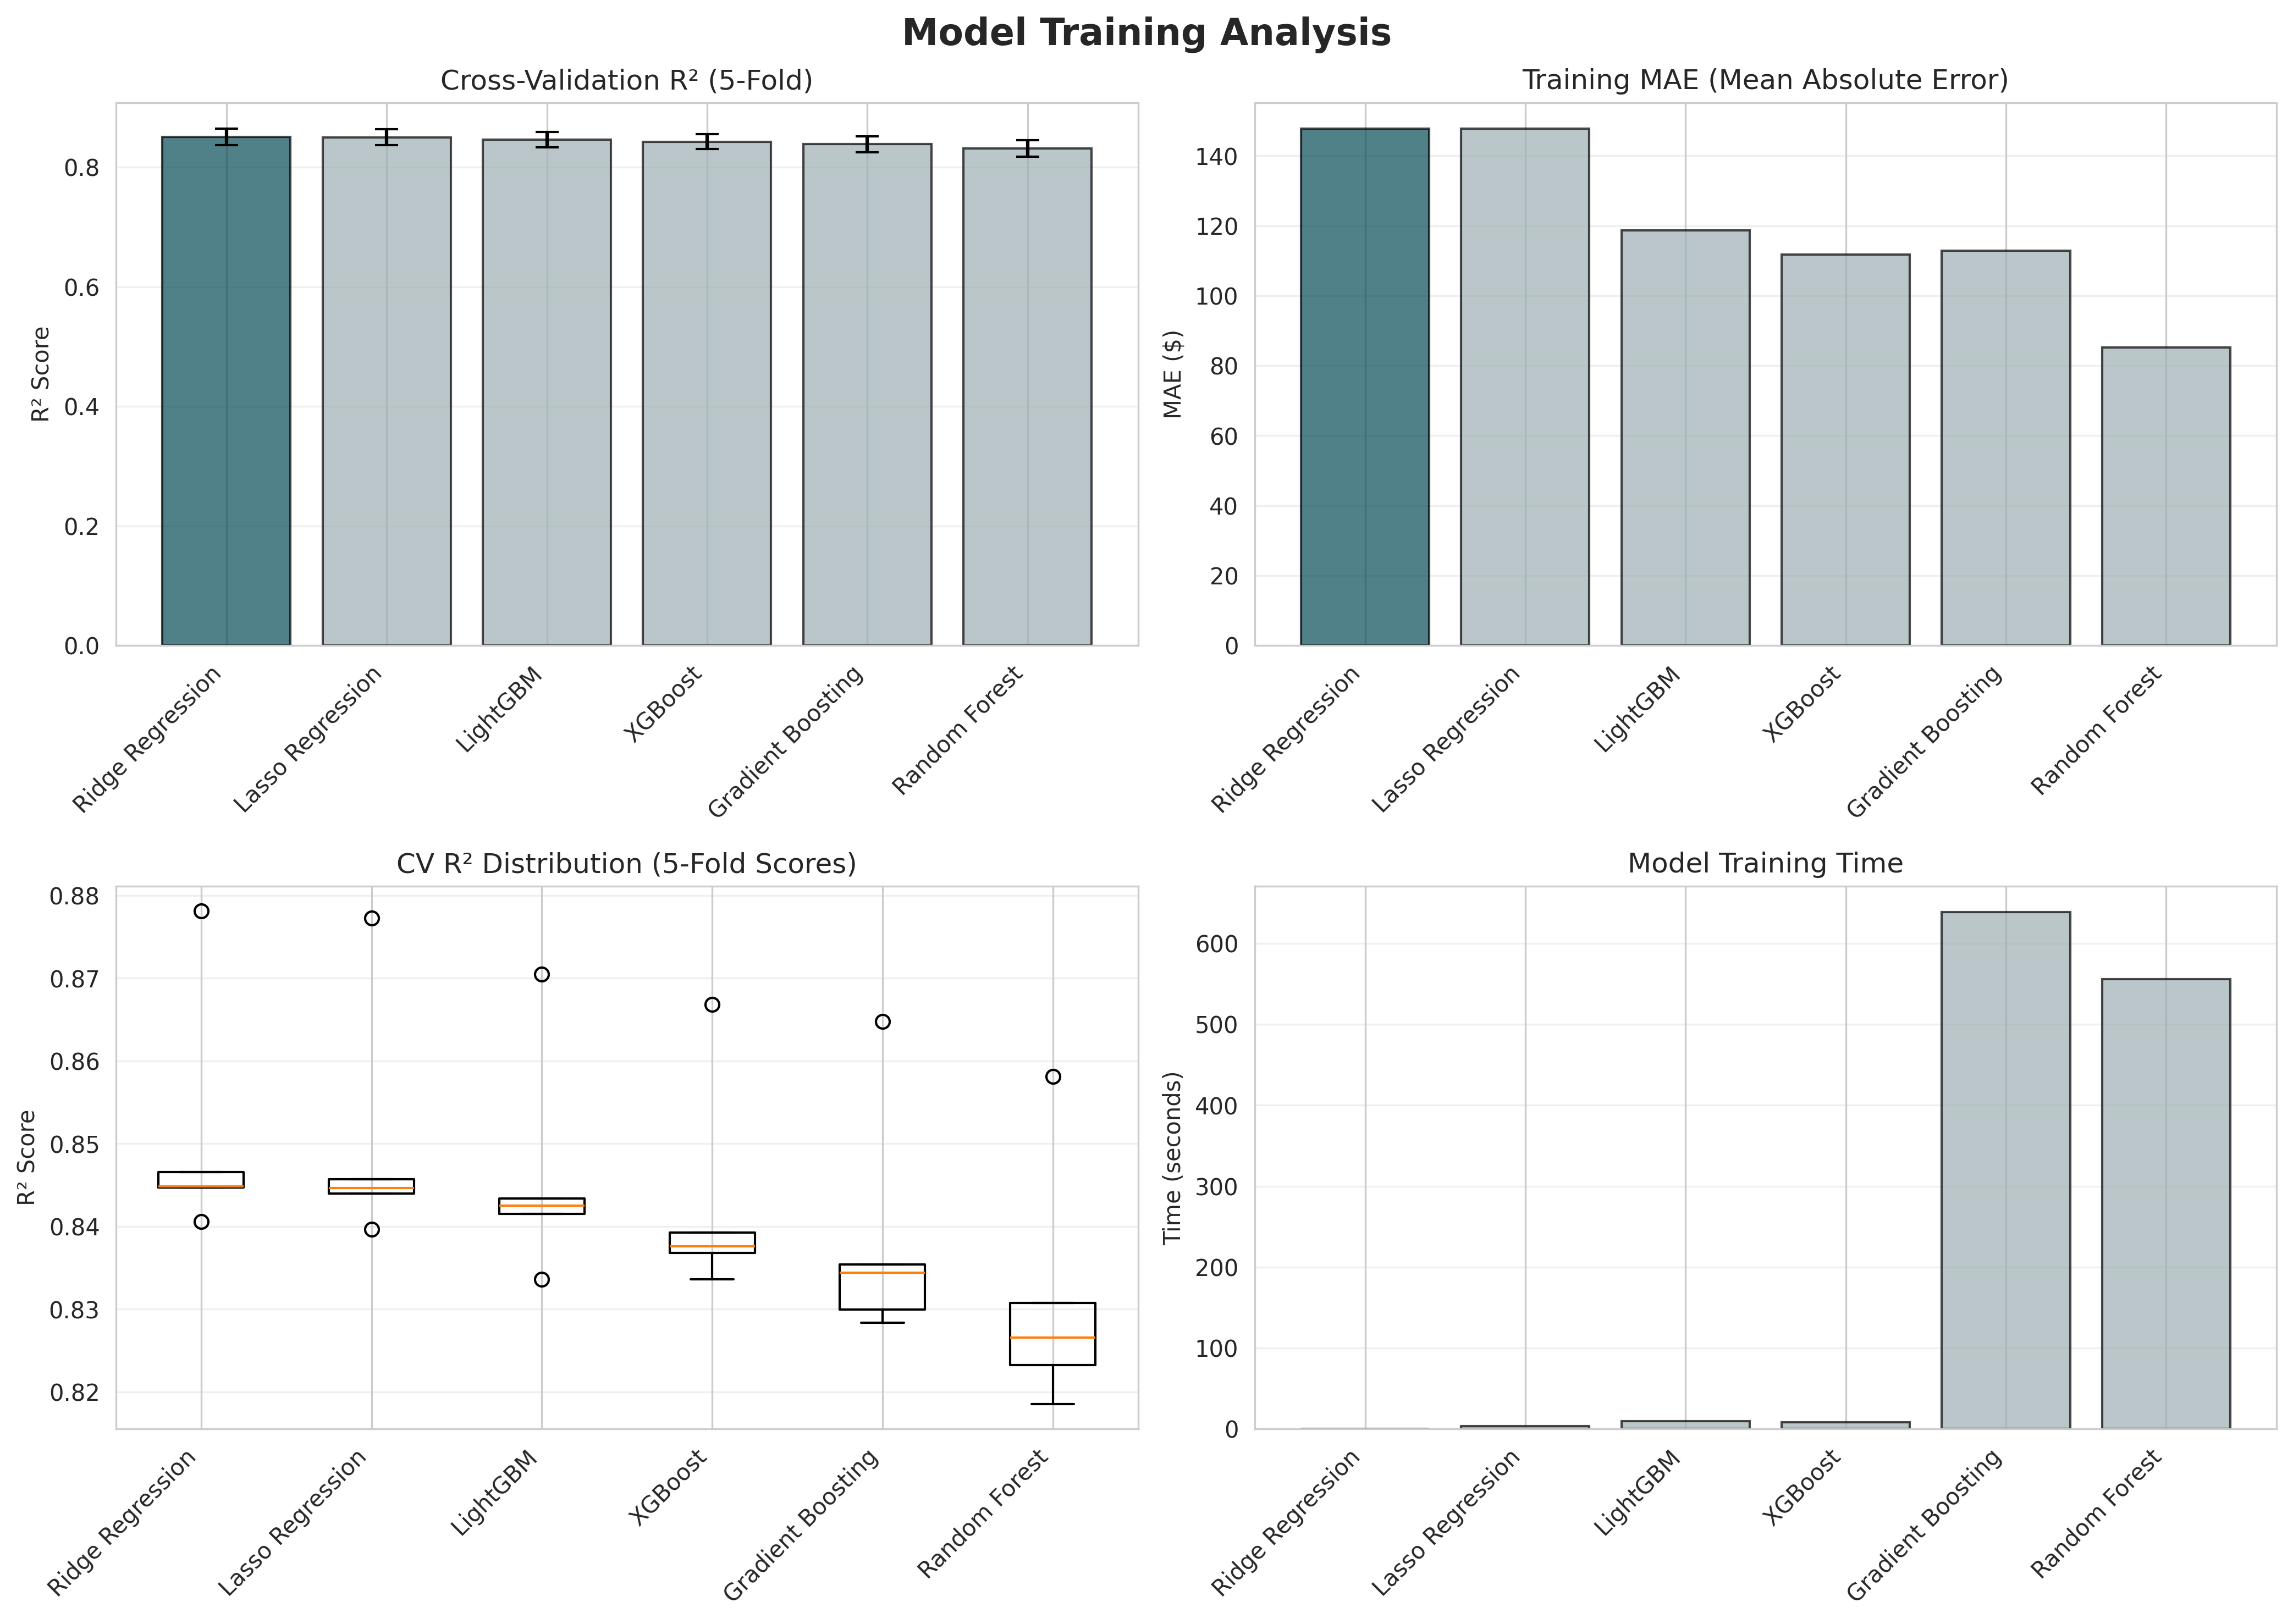

Source data for this figure (header and first rows):
Model, CV R² (mean), CV R² (std), Train MAE, Train RMSE, Training Time (s)
Ridge Regression, 0.8514, 0.001242, 150.4, 572.8, 0.1437
Lasso Regression, 0.8502, 0.01367, 147.8, 575.4, 3.284
Random Forest, 0.8314, 0.01393, 85.23, 370.1, 555.9
Gradient Boosting, 0.8386, 0.01338, 112.9, 473.5, 638.8
XGBoost, 0.8428, 0.01214, 111.8, 472.3, 8.002
LightGBM, 0.8463, 0.01258, 118.7, 517.4, 9.411
